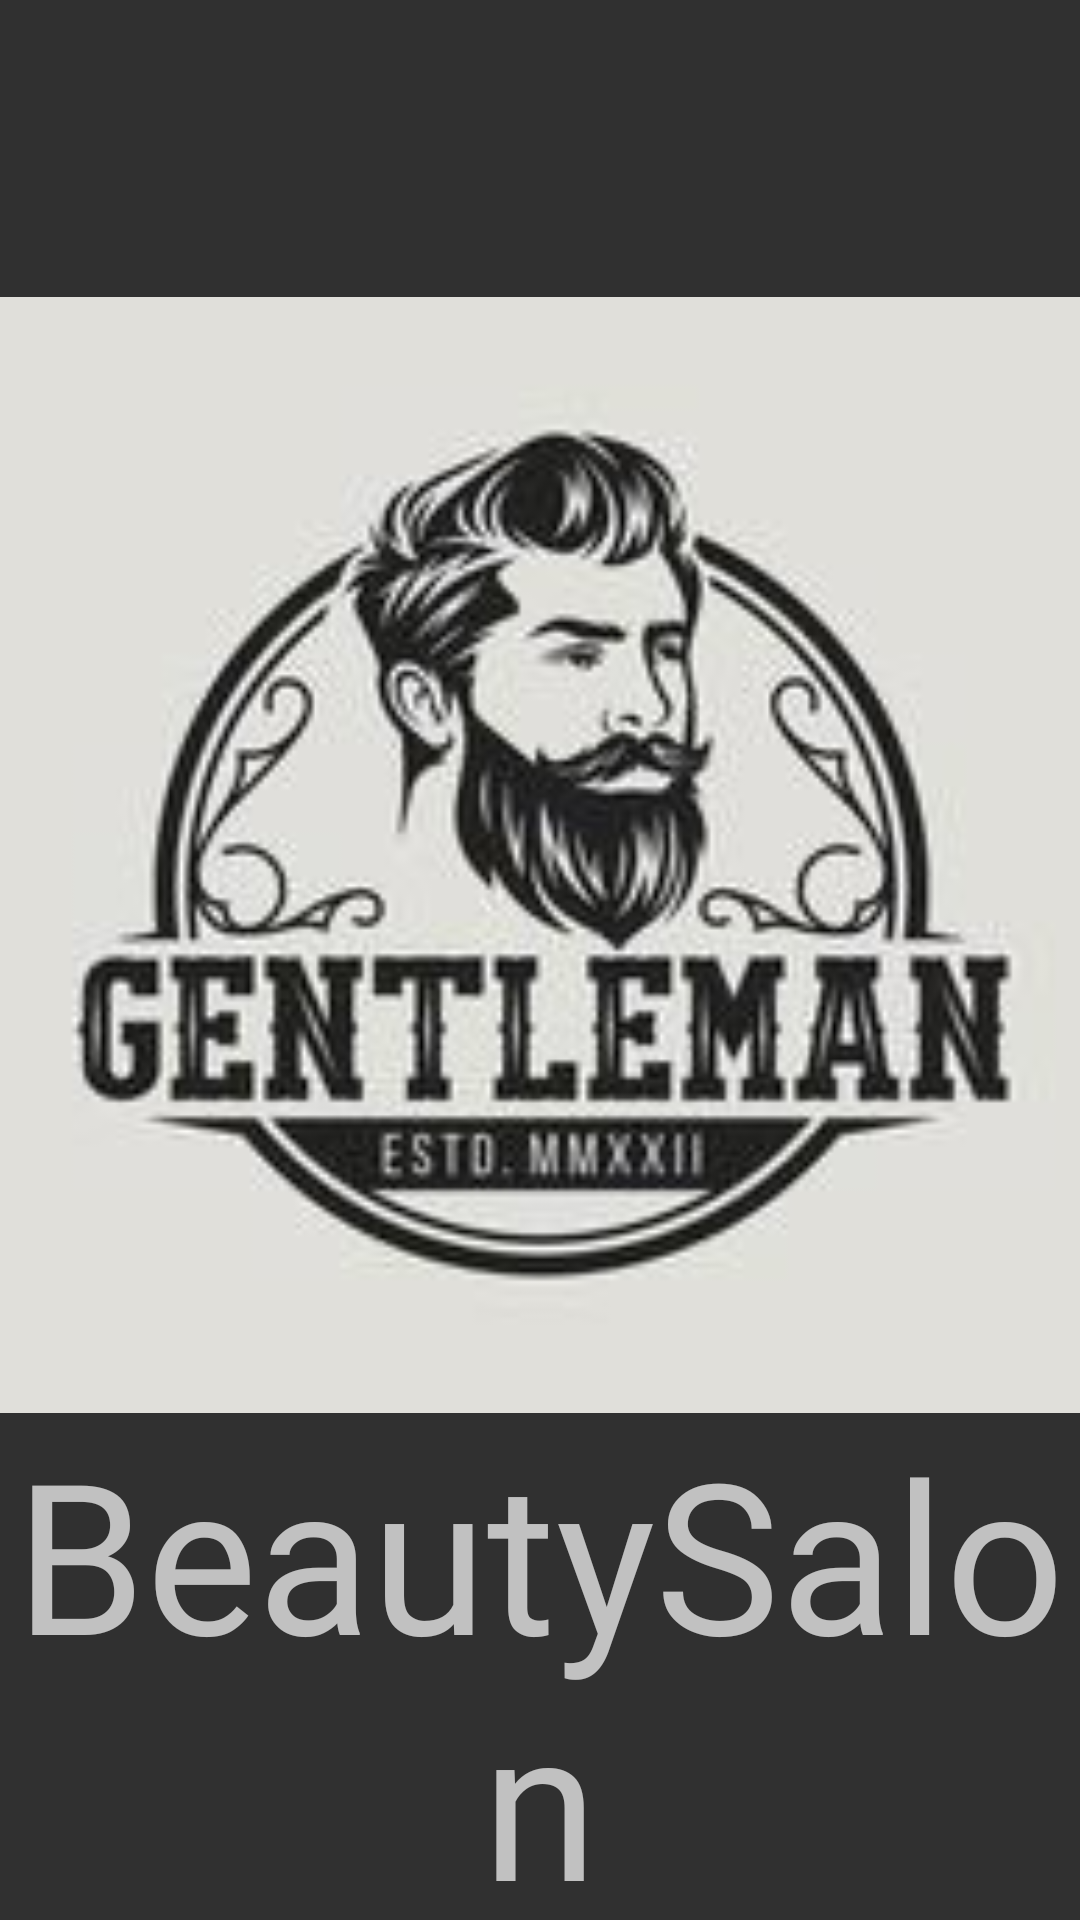

This screen was rendered from an Android layout file. Write that file and the resources it references.
<!-- AndroidManifest.xml: activity theme Theme.AppCompat.NoActionBar -->
<!-- res/layout/activity_main.xml -->
<?xml version="1.0" encoding="utf-8"?>
<androidx.constraintlayout.widget.ConstraintLayout xmlns:android="http://schemas.android.com/apk/res/android"
    xmlns:app="http://schemas.android.com/apk/res-auto"
    xmlns:tools="http://schemas.android.com/tools"
    android:layout_width="match_parent"
    android:layout_height="match_parent"

    android:visibility="visible"
    tools:context=".MainActivity">

    <ImageView
        android:id="@+id/imageView"
        android:layout_width="457dp"
        android:layout_height="372dp"
        android:src="@drawable/logo"
        app:layout_constraintBottom_toBottomOf="parent"
        app:layout_constraintEnd_toEndOf="parent"
        app:layout_constraintStart_toStartOf="parent"
        app:layout_constraintTop_toTopOf="parent"
        app:layout_constraintVertical_bias="0.37"
        tools:ignore="MissingConstraints" />

    <TextView
        android:id="@+id/textView"
        android:layout_width="wrap_content"
        android:layout_height="wrap_content"
        android:fontFamily="@font/bangers"
        android:text="@string/app_name"
        android:textAlignment="center"
        android:textSize="70sp"
        app:layout_constraintEnd_toEndOf="parent"
        app:layout_constraintStart_toStartOf="parent"
        app:layout_constraintTop_toBottomOf="@+id/imageView" />

    <TextView
        android:id="@+id/textView2"
        android:layout_width="wrap_content"
        android:layout_height="wrap_content"
        android:layout_marginTop="4dp"

        android:text="@string/slogan"
        android:textSize="20sp"
        app:layout_constraintEnd_toEndOf="parent"
        app:layout_constraintStart_toStartOf="parent"
        app:layout_constraintTop_toBottomOf="@+id/textView" />


</androidx.constraintlayout.widget.ConstraintLayout>
<!-- resources referenced by this layout -->
<resources>
  <!-- drawable logo: jpg bitmap (drawable-v24, 7656 bytes) -->
  <string name="app_name">BeautySalon</string>
  <string name="slogan">Beautify Your Life</string>
</resources>
